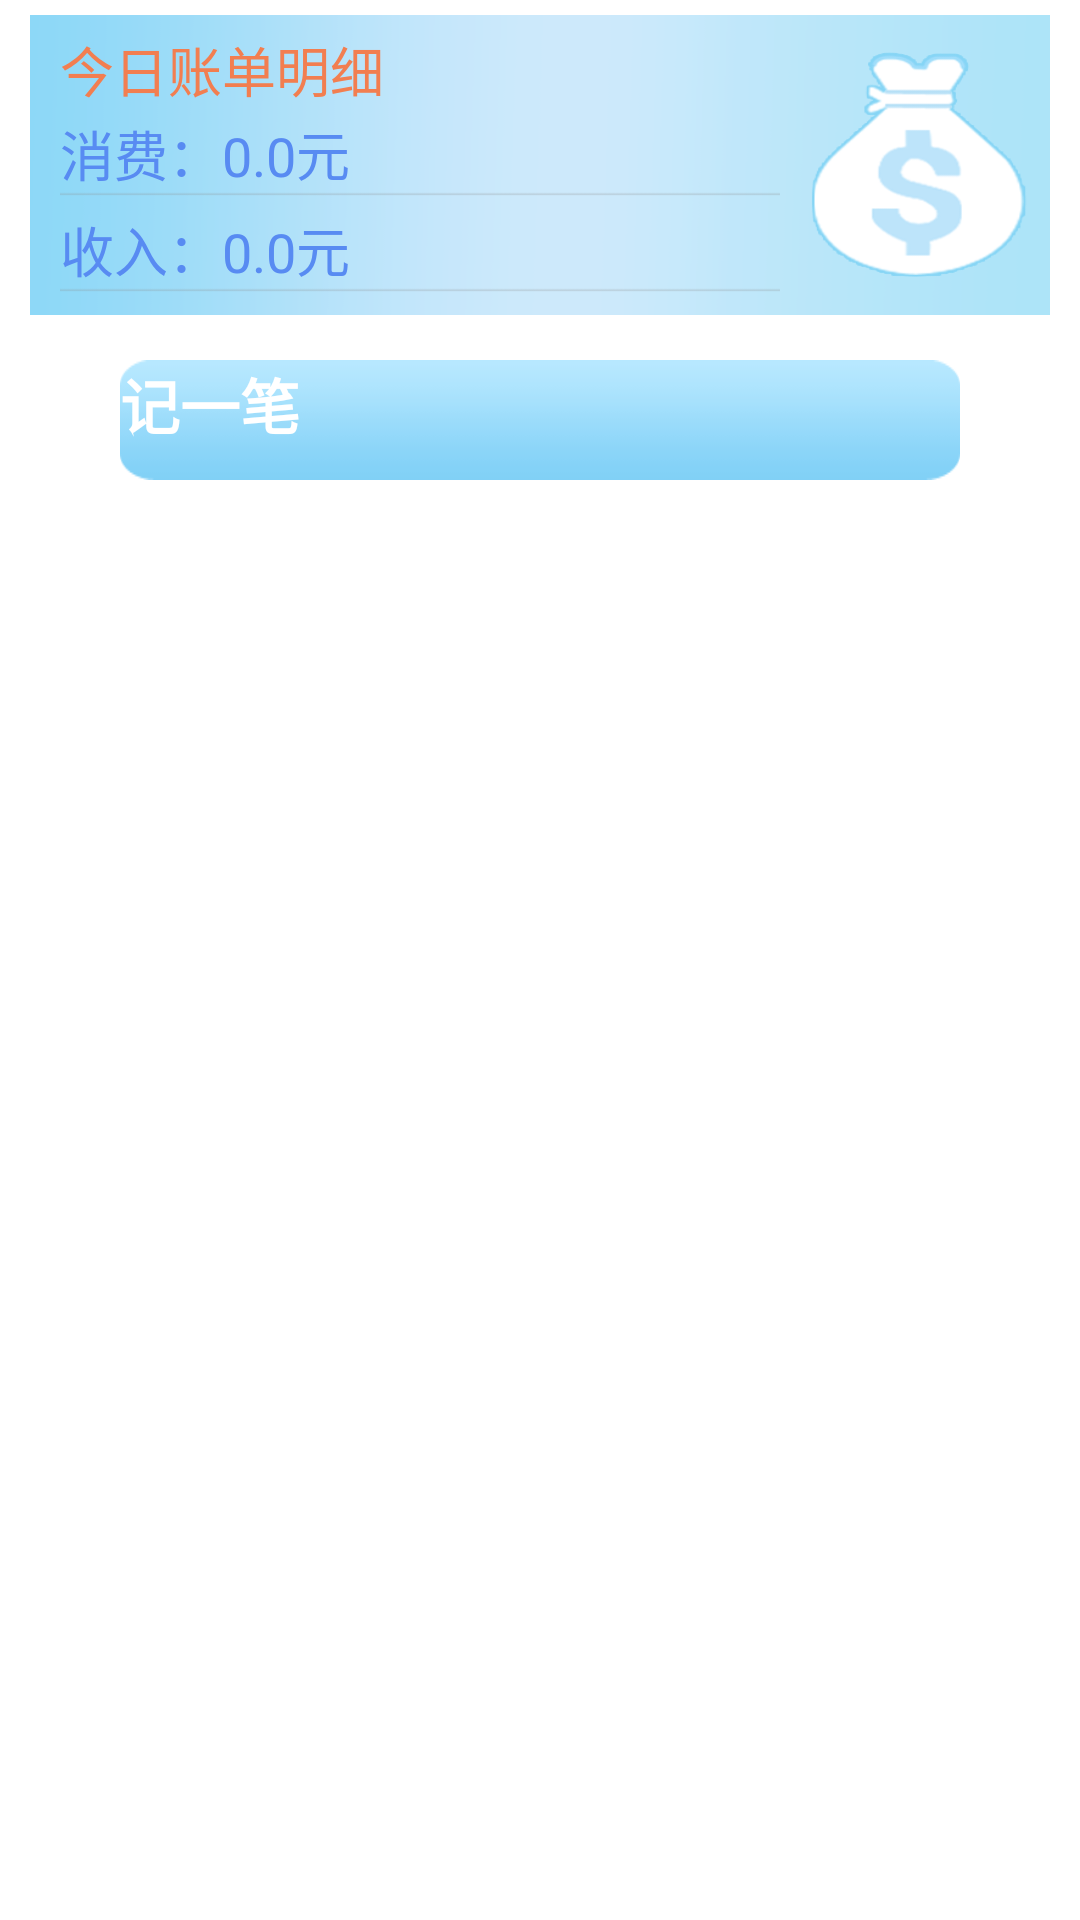

Android layout source for this screen:
<!-- AndroidManifest.xml: application theme ActivityBase -->
<!-- res/layout/fragment_account.xml -->
<?xml version="1.0" encoding="utf-8"?>

<RelativeLayout xmlns:android="http://schemas.android.com/apk/res/android"
    android:layout_width="match_parent"
    android:layout_height="match_parent"
    android:background="@null">

    <LinearLayout
        android:layout_width="match_parent"
        android:layout_height="wrap_content" >

        <RelativeLayout
            android:layout_width="fill_parent"
            android:layout_height="fill_parent" >

            <RelativeLayout
                android:id="@+id/ln_top"
                android:layout_width="fill_parent"
                android:layout_height="100sp" 
                android:layout_marginTop="5sp"
                android:layout_marginLeft="10sp"
                android:layout_marginRight="10sp"
                android:background="@drawable/acc_top_bg">
                <LinearLayout
                    android:layout_width="fill_parent"
                    android:layout_height="100sp"
                    android:layout_marginLeft="5sp"
                    android:layout_toLeftOf="@+id/image"
                    android:orientation="vertical"
                    android:padding="5sp" >

                    <TextView
                        android:layout_width="wrap_content"
                        android:layout_height="24sp"
                        android:text="今日账单明细"
                        android:textColor="@color/red_text"
                        android:textSize="18sp" />

                    <TextView
                        android:id="@+id/tv_todayIn"
                        android:layout_width="wrap_content"
                        android:layout_height="24sp"
                        android:layout_marginTop="4sp"
                        android:text="消费：0.0元"
                        android:textColor="@color/bluedeep_text"
                        android:textSize="18sp" />
                    <ImageView 
                        android:layout_width="fill_parent"
                        android:layout_height="8sp"
                        android:background="@drawable/acc_top_divide"/>

                    <TextView
                        android:id="@+id/tv_todayOut"
                        android:layout_width="wrap_content"
                        android:layout_height="24sp"
                        android:text="收入：0.0元"
                        android:textColor="@color/bluedeep_text"
                        android:textSize="18sp" />
                       <ImageView 
                        android:layout_width="fill_parent"
                        android:layout_height="8sp"
                        android:background="@drawable/acc_top_divide"/>
                </LinearLayout>
                
                <ImageView
                    android:id="@+id/image"
                    android:layout_width="80sp"
                    android:layout_height="80sp"
                    android:layout_marginRight="5sp"
                    android:layout_alignParentRight="true"
                    android:layout_centerVertical="true"
                    android:background="@drawable/acc_top_money" />
            </RelativeLayout>

            <Button
                android:id="@+id/btn_add_account"
                android:layout_width="280sp"
                android:layout_height="40sp"
                android:layout_below="@+id/ln_top"
                android:layout_centerHorizontal="true"
                android:layout_marginTop="15sp"
                android:background="@drawable/selector_btn_blue"
                android:text="记一笔"
                android:textStyle="bold"
                android:textColor="@color/white"
                android:textSize="20sp" />
            
            <ExpandableListView
                android:id="@+id/elv_list"
                android:layout_width="match_parent"
                android:layout_height="fill_parent"
                android:layout_below="@id/btn_add_account"
                android:layout_marginTop="10sp"
                android:horizontalSpacing="10sp"
                android:numColumns="3"
                android:groupIndicator="@null"
                android:cacheColorHint="@null"
                android:divider="@color/blue_text"
                android:dividerHeight="1dp"
                android:childDivider="@drawable/devide"
                android:stretchMode="columnWidth"
                android:verticalSpacing="10sp" />

        </RelativeLayout>
    </LinearLayout>

</RelativeLayout>
<!-- resources referenced by this layout -->
<resources>
  <color name="blue_text">#79b7f6</color>
  <color name="bluedeep_text">#588bf2</color>
  <color name="red_text">#f27e50</color>
  <color name="white">#fff</color>
  <!-- drawable acc_top_bg: png bitmap (drawable-hdpi, 4909 bytes) -->
  <!-- drawable acc_top_divide: png bitmap (drawable-mdpi, 1085 bytes) -->
  <!-- drawable acc_top_money: png bitmap (drawable-hdpi, 14800 bytes) -->
  <!-- drawable devide: png bitmap (drawable-mdpi, 1030 bytes) -->
  <!-- drawable selector_btn_blue (drawable) -->
  <?xml version="1.0" encoding="utf-8"?>
  <selector xmlns:android="http://schemas.android.com/apk/res/android">
  
      <item android:drawable="@drawable/btn_blue_press" android:state_pressed="true"/>
      <item android:drawable="@drawable/btn_blue" android:state_pressed="false"/>
  
  </selector>
  <style name="ActivityBase">
          
          <item name="android:windowNoTitle">true</item>
      </style>
  <!-- drawable btn_blue_press: png bitmap (drawable-mdpi, 2612 bytes) -->
  <!-- drawable btn_blue: png bitmap (drawable-mdpi, 2036 bytes) -->
</resources>
